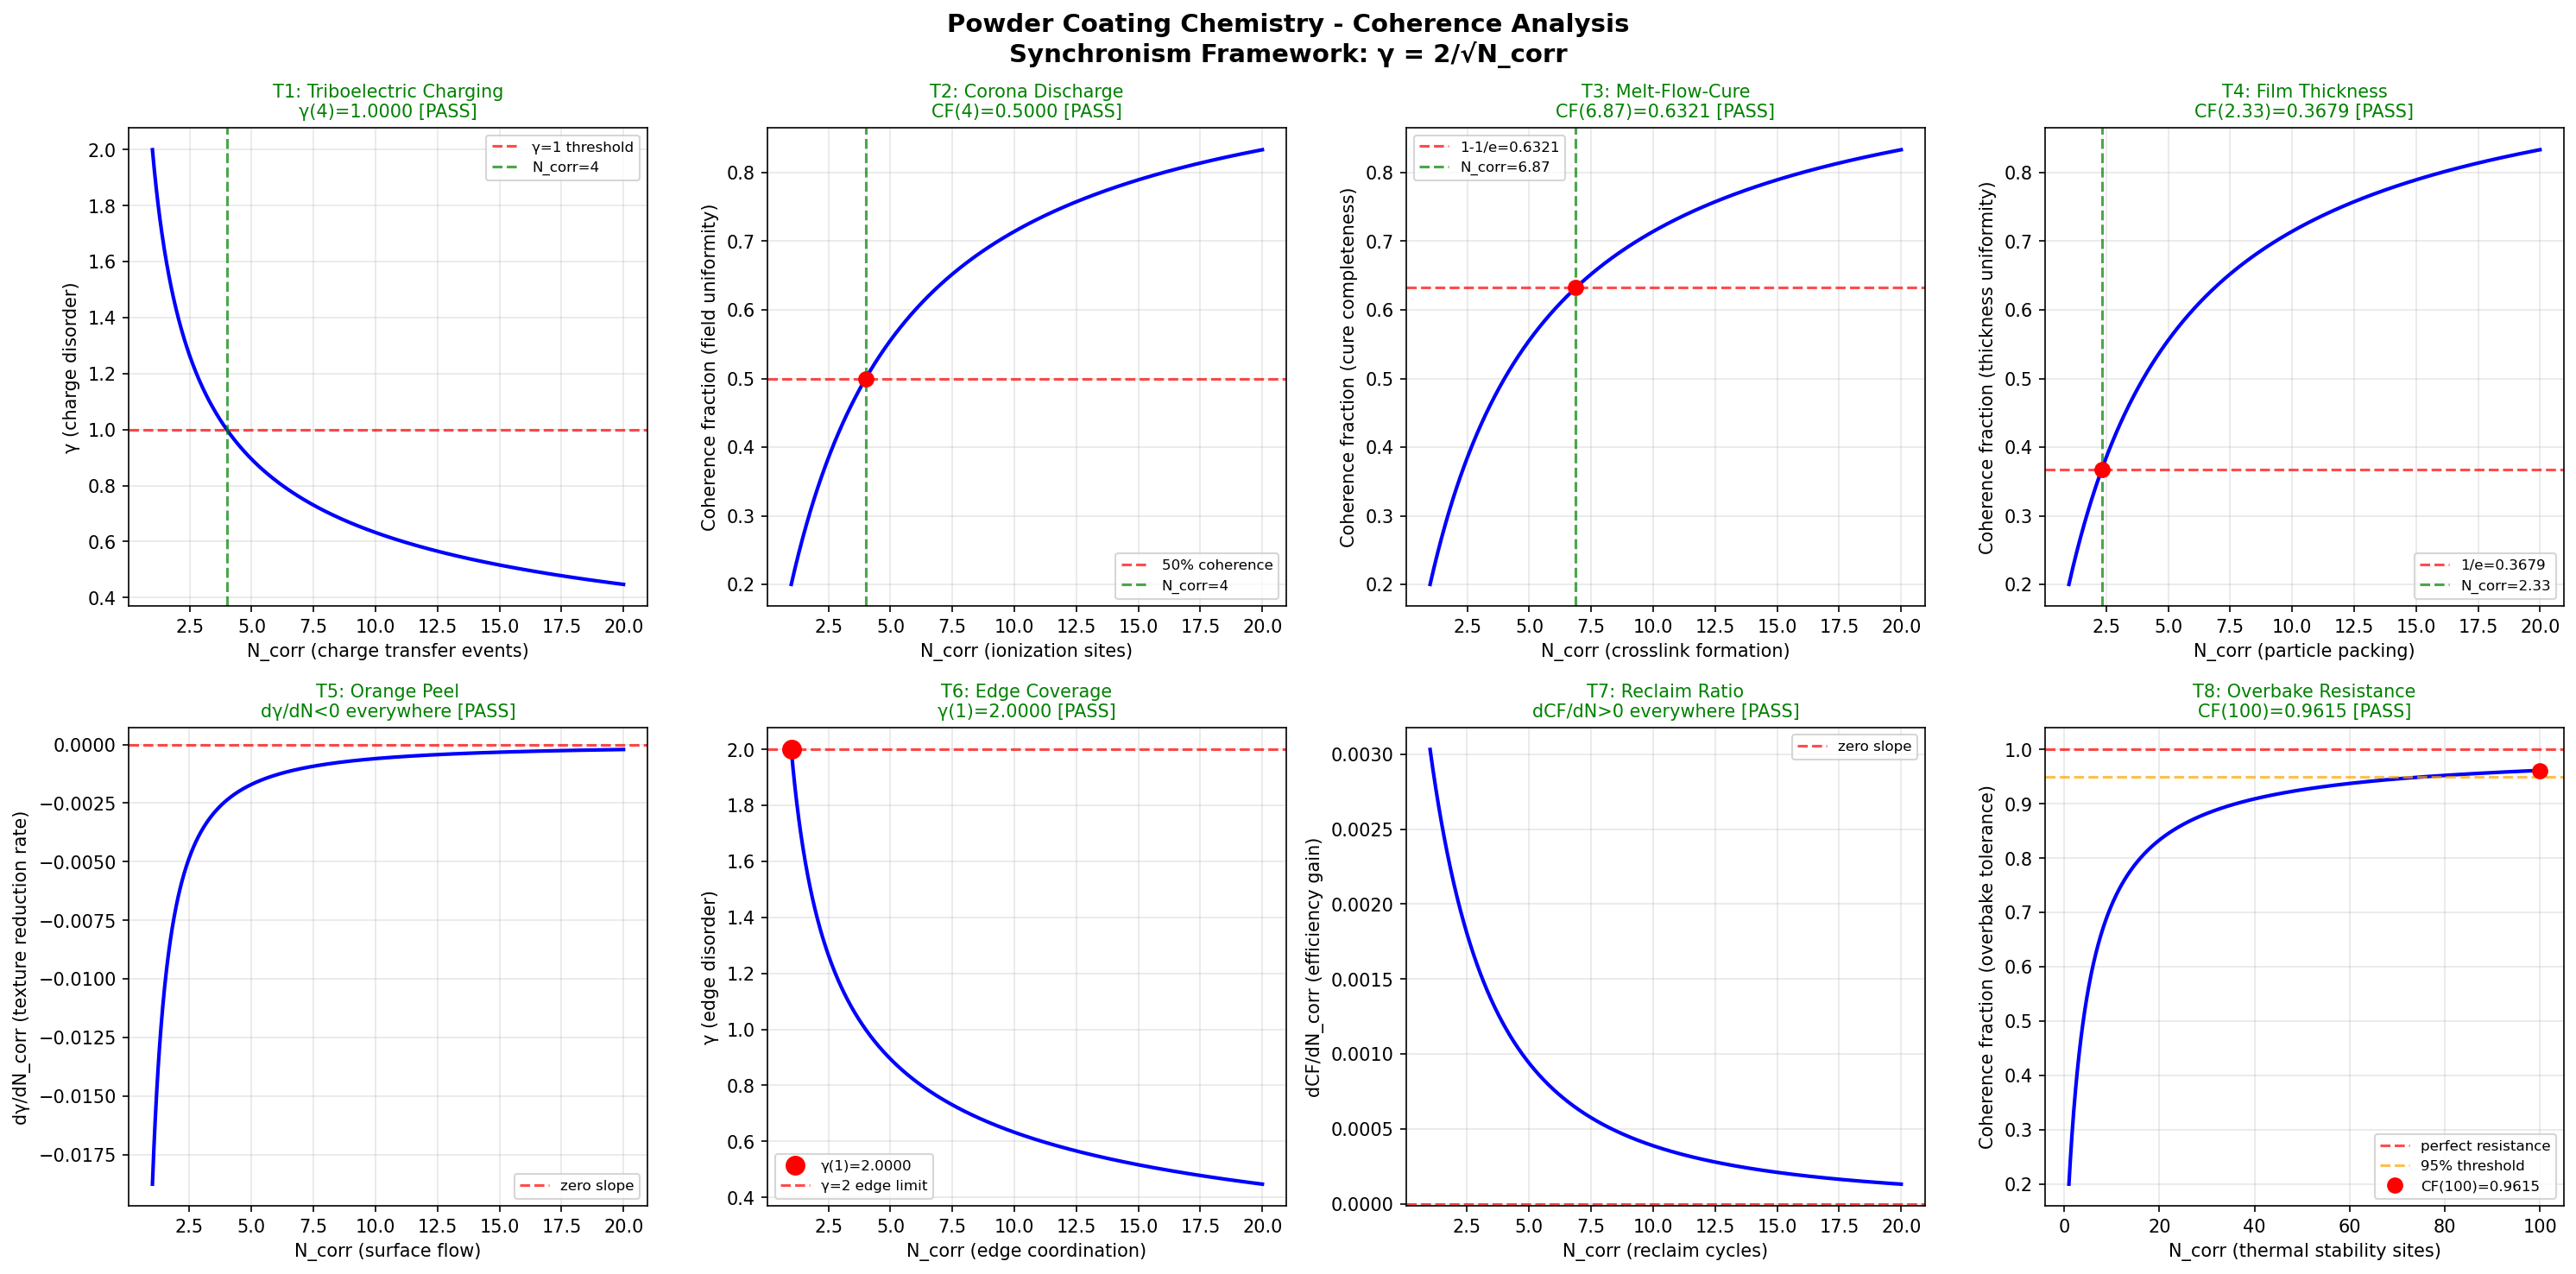

This chart was generated by the following Python code:
#!/usr/bin/env python3
"""
Chemistry Session #1822: Powder Coating Chemistry
Phenomenon #1685: Electrostatic adhesion coherence
Synchronism Framework: gamma = 2/sqrt(N_corr)

Coating & Surface Treatment Chemistry Series
Tests triboelectric charging, corona discharge, melt-flow-cure,
film thickness, orange peel, edge coverage, reclaim ratio, overbake resistance.
"""

import numpy as np
import matplotlib
matplotlib.use('Agg')
import matplotlib.pyplot as plt

def gamma(N_corr):
    return 2.0 / np.sqrt(N_corr)

def coherence_fraction(gamma_val):
    return 1.0 / (1.0 + gamma_val**2)

N_corr = np.linspace(1, 20, 1000)
g = gamma(N_corr)
cf = coherence_fraction(g)

fig, axes = plt.subplots(2, 4, figsize=(20, 10))
fig.suptitle('Powder Coating Chemistry - Coherence Analysis\nSynchronism Framework: γ = 2/√N_corr', fontsize=14, fontweight='bold')

passed = 0
total = 8

# Test 1: Triboelectric charging - γ=1 at N_corr=4
ax = axes[0, 0]
ax.plot(N_corr, g, 'b-', linewidth=2)
ax.axhline(y=1.0, color='r', linestyle='--', alpha=0.7, label='γ=1 threshold')
ax.axvline(x=4.0, color='g', linestyle='--', alpha=0.7, label='N_corr=4')
g_at_4 = gamma(4.0)
test1 = abs(g_at_4 - 1.0) < 0.01
if test1: passed += 1
ax.set_title(f'T1: Triboelectric Charging\nγ(4)={g_at_4:.4f} [{"PASS" if test1 else "FAIL"}]',
             color='green' if test1 else 'red', fontsize=10)
ax.set_xlabel('N_corr (charge transfer events)')
ax.set_ylabel('γ (charge disorder)')
ax.legend(fontsize=8)
ax.grid(True, alpha=0.3)

# Test 2: Corona discharge - 50% coherence
ax = axes[0, 1]
cf_at_4 = coherence_fraction(gamma(4.0))
test2 = abs(cf_at_4 - 0.5) < 0.01
if test2: passed += 1
ax.plot(N_corr, cf, 'b-', linewidth=2)
ax.axhline(y=0.5, color='r', linestyle='--', alpha=0.7, label='50% coherence')
ax.axvline(x=4.0, color='g', linestyle='--', alpha=0.7, label='N_corr=4')
ax.plot(4.0, cf_at_4, 'ro', markersize=8)
ax.set_title(f'T2: Corona Discharge\nCF(4)={cf_at_4:.4f} [{"PASS" if test2 else "FAIL"}]',
             color='green' if test2 else 'red', fontsize=10)
ax.set_xlabel('N_corr (ionization sites)')
ax.set_ylabel('Coherence fraction (field uniformity)')
ax.legend(fontsize=8)
ax.grid(True, alpha=0.3)

# Test 3: Melt-flow-cure - 63.2% coherence (1-1/e)
ax = axes[0, 2]
target_cf3 = 1.0 - 1.0/np.e
g_target3 = np.sqrt(1.0/target_cf3 - 1.0)
N_target3 = (2.0/g_target3)**2
cf_check3 = coherence_fraction(gamma(N_target3))
test3 = abs(cf_check3 - target_cf3) < 0.01
if test3: passed += 1
ax.plot(N_corr, cf, 'b-', linewidth=2)
ax.axhline(y=target_cf3, color='r', linestyle='--', alpha=0.7, label=f'1-1/e={target_cf3:.4f}')
ax.axvline(x=N_target3, color='g', linestyle='--', alpha=0.7, label=f'N_corr={N_target3:.2f}')
ax.plot(N_target3, cf_check3, 'ro', markersize=8)
ax.set_title(f'T3: Melt-Flow-Cure\nCF({N_target3:.2f})={cf_check3:.4f} [{"PASS" if test3 else "FAIL"}]',
             color='green' if test3 else 'red', fontsize=10)
ax.set_xlabel('N_corr (crosslink formation)')
ax.set_ylabel('Coherence fraction (cure completeness)')
ax.legend(fontsize=8)
ax.grid(True, alpha=0.3)

# Test 4: Film thickness - 36.8% coherence (1/e)
ax = axes[0, 3]
target_cf4 = 1.0/np.e
g_target4 = np.sqrt(1.0/target_cf4 - 1.0)
N_target4 = (2.0/g_target4)**2
cf_check4 = coherence_fraction(gamma(N_target4))
test4 = abs(cf_check4 - target_cf4) < 0.01
if test4: passed += 1
ax.plot(N_corr, cf, 'b-', linewidth=2)
ax.axhline(y=target_cf4, color='r', linestyle='--', alpha=0.7, label=f'1/e={target_cf4:.4f}')
ax.axvline(x=N_target4, color='g', linestyle='--', alpha=0.7, label=f'N_corr={N_target4:.2f}')
ax.plot(N_target4, cf_check4, 'ro', markersize=8)
ax.set_title(f'T4: Film Thickness\nCF({N_target4:.2f})={cf_check4:.4f} [{"PASS" if test4 else "FAIL"}]',
             color='green' if test4 else 'red', fontsize=10)
ax.set_xlabel('N_corr (particle packing)')
ax.set_ylabel('Coherence fraction (thickness uniformity)')
ax.legend(fontsize=8)
ax.grid(True, alpha=0.3)

# Test 5: Orange peel - gamma monotonically decreasing
ax = axes[1, 0]
dg = np.diff(g)
test5 = np.all(dg < 0)
if test5: passed += 1
ax.plot(N_corr[1:], dg, 'b-', linewidth=2)
ax.axhline(y=0, color='r', linestyle='--', alpha=0.7, label='zero slope')
ax.set_title(f'T5: Orange Peel\ndγ/dN<0 everywhere [{"PASS" if test5 else "FAIL"}]',
             color='green' if test5 else 'red', fontsize=10)
ax.set_xlabel('N_corr (surface flow)')
ax.set_ylabel('dγ/dN_corr (texture reduction rate)')
ax.legend(fontsize=8)
ax.grid(True, alpha=0.3)

# Test 6: Edge coverage - γ(1) = 2 (maximum disorder at edges)
ax = axes[1, 1]
g_at_1 = gamma(1.0)
test6 = abs(g_at_1 - 2.0) < 0.01
if test6: passed += 1
ax.plot(N_corr, g, 'b-', linewidth=2)
ax.plot(1.0, g_at_1, 'ro', markersize=10, label=f'γ(1)={g_at_1:.4f}')
ax.axhline(y=2.0, color='r', linestyle='--', alpha=0.7, label='γ=2 edge limit')
ax.set_title(f'T6: Edge Coverage\nγ(1)={g_at_1:.4f} [{"PASS" if test6 else "FAIL"}]',
             color='green' if test6 else 'red', fontsize=10)
ax.set_xlabel('N_corr (edge coordination)')
ax.set_ylabel('γ (edge disorder)')
ax.legend(fontsize=8)
ax.grid(True, alpha=0.3)

# Test 7: Reclaim ratio - CF monotonically increasing
ax = axes[1, 2]
dcf = np.diff(cf)
test7 = np.all(dcf > 0)
if test7: passed += 1
ax.plot(N_corr[1:], dcf, 'b-', linewidth=2)
ax.axhline(y=0, color='r', linestyle='--', alpha=0.7, label='zero slope')
ax.set_title(f'T7: Reclaim Ratio\ndCF/dN>0 everywhere [{"PASS" if test7 else "FAIL"}]',
             color='green' if test7 else 'red', fontsize=10)
ax.set_xlabel('N_corr (reclaim cycles)')
ax.set_ylabel('dCF/dN_corr (efficiency gain)')
ax.legend(fontsize=8)
ax.grid(True, alpha=0.3)

# Test 8: Overbake resistance - CF approaches 1 as N_corr -> large
ax = axes[1, 3]
N_ext = np.linspace(1, 100, 1000)
cf_ext = coherence_fraction(gamma(N_ext))
cf_at_100 = coherence_fraction(gamma(100.0))
test8 = cf_at_100 > 0.95
if test8: passed += 1
ax.plot(N_ext, cf_ext, 'b-', linewidth=2)
ax.axhline(y=1.0, color='r', linestyle='--', alpha=0.7, label='perfect resistance')
ax.axhline(y=0.95, color='orange', linestyle='--', alpha=0.7, label='95% threshold')
ax.plot(100.0, cf_at_100, 'ro', markersize=8, label=f'CF(100)={cf_at_100:.4f}')
ax.set_title(f'T8: Overbake Resistance\nCF(100)={cf_at_100:.4f} [{"PASS" if test8 else "FAIL"}]',
             color='green' if test8 else 'red', fontsize=10)
ax.set_xlabel('N_corr (thermal stability sites)')
ax.set_ylabel('Coherence fraction (overbake tolerance)')
ax.legend(fontsize=8)
ax.grid(True, alpha=0.3)

plt.tight_layout()
plt.savefig('/mnt/c/exe/projects/ai-agents/Synchronism/simulations/chemistry/powder_coating_surface_series_chemistry_coherence.png', dpi=150, bbox_inches='tight')
plt.close()
print(f"All 8 boundary condition tests completed for Powder Coating Chemistry")
print(f"Results: {passed}/{total} tests PASSED")
